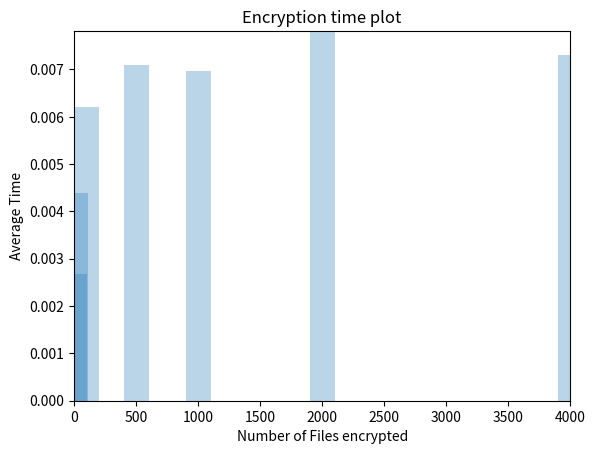

Write the Python code that produced this figure.
import matplotlib.pyplot as plt
import numpy as np

numFiles = [1, 10, 100, 500, 1000, 2000, 4000]
avgTime = [0.002681016922, 0.00439212322235, 0.00621670007706, 0.00709121370316, 0.00695849990845, 0.00781035757065, 0.00731262212992]

y_pos = range(len(numFiles))
bar_width = 0.5
#plt.plot(numFiles, avgTime)
plt.bar(numFiles, avgTime, width=200, align='center', alpha=0.3)
#plt.xticks(y_pos, numFiles)
plt.xlabel('Number of Files encrypted')
plt.ylabel('Average Time')
plt.title('Encryption time plot')
plt.axis([0, max(numFiles), 0, max(avgTime)])

plt.show()
